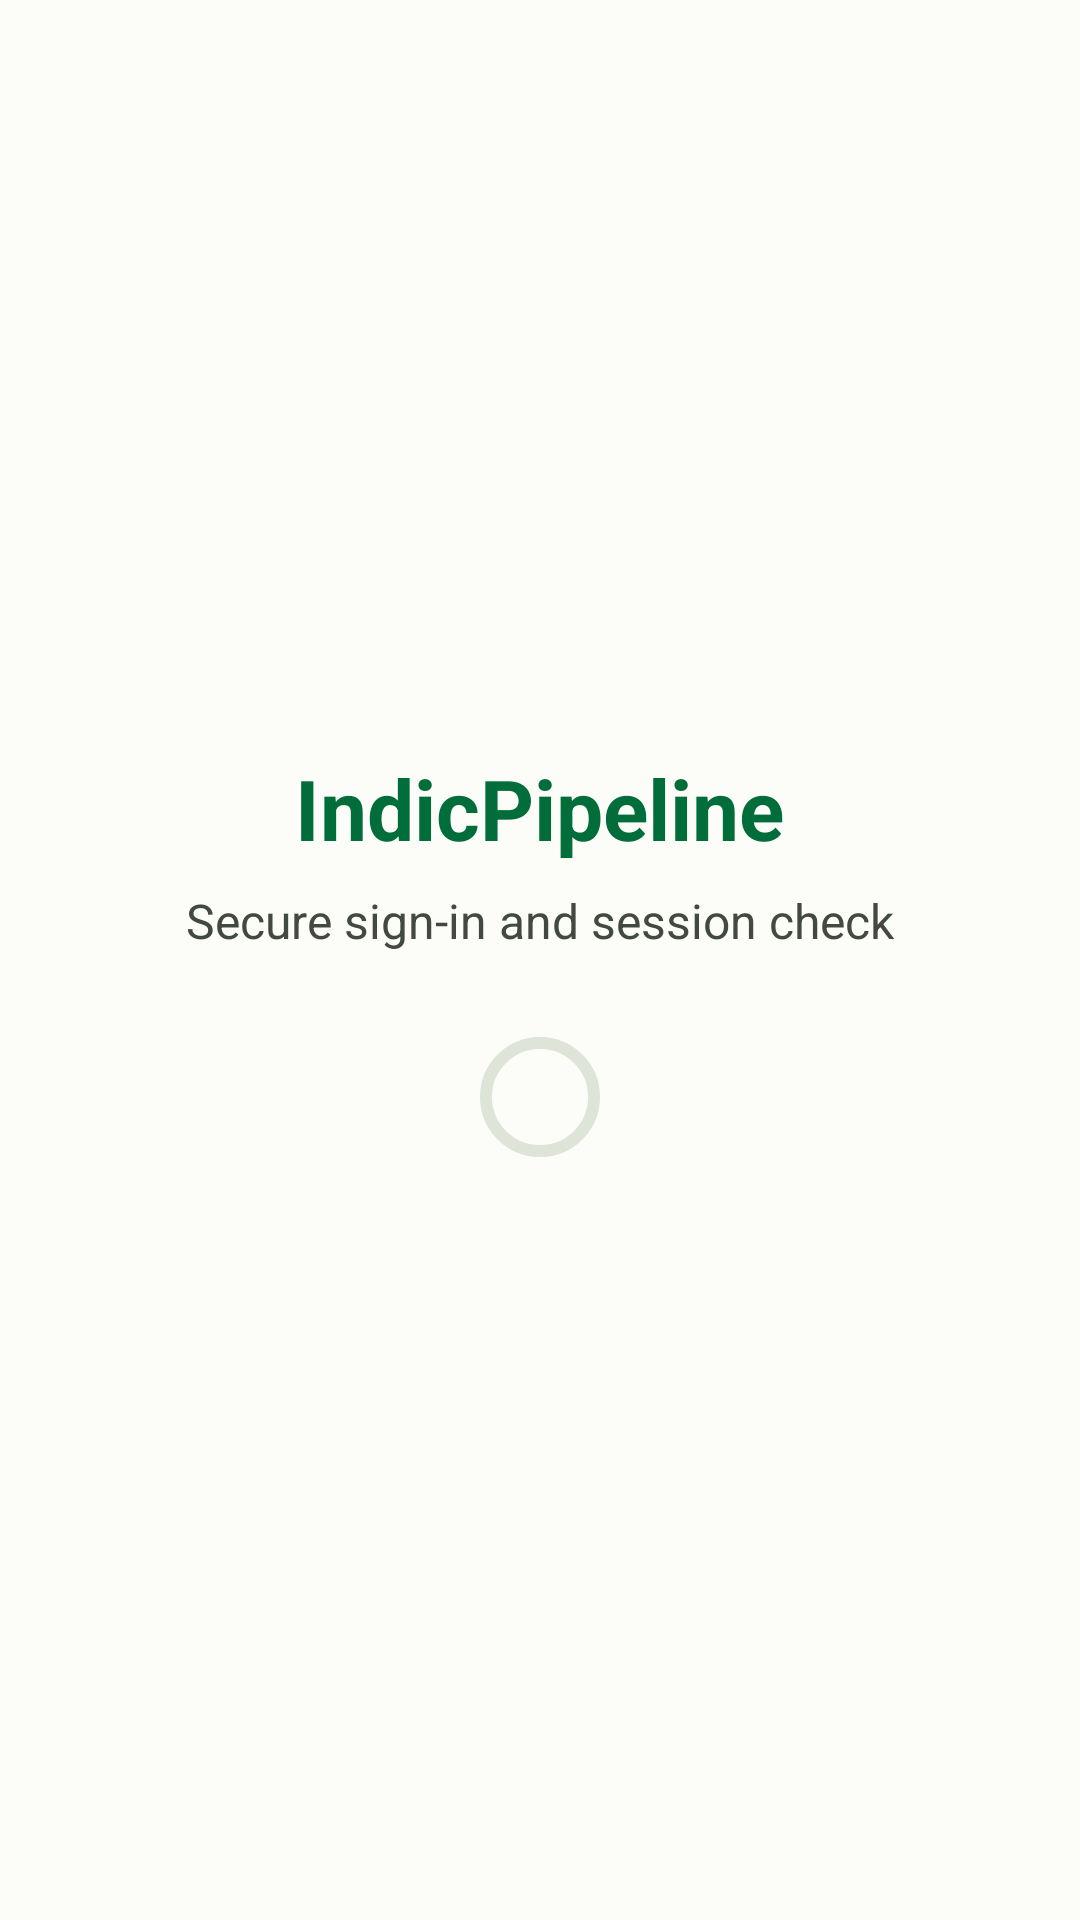

This screen was rendered from an Android layout file. Write that file and the resources it references.
<!-- AndroidManifest.xml: application theme Theme.IndicPipeline -->
<!-- res/layout/activity_splash.xml -->
<?xml version="1.0" encoding="utf-8"?>
<androidx.constraintlayout.widget.ConstraintLayout xmlns:android="http://schemas.android.com/apk/res/android"
    xmlns:app="http://schemas.android.com/apk/res-auto"
    android:layout_width="match_parent"
    android:layout_height="match_parent"
    android:background="@color/app_background">

    <LinearLayout
        android:layout_width="wrap_content"
        android:layout_height="wrap_content"
        android:gravity="center"
        android:orientation="vertical"
        app:layout_constraintBottom_toBottomOf="parent"
        app:layout_constraintEnd_toEndOf="parent"
        app:layout_constraintStart_toStartOf="parent"
        app:layout_constraintTop_toTopOf="parent">

        <com.google.android.material.textview.MaterialTextView
            android:layout_width="wrap_content"
            android:layout_height="wrap_content"
            android:text="@string/app_name"
            android:textColor="@color/app_primary"
            android:textSize="28sp"
            android:textStyle="bold" />

        <com.google.android.material.textview.MaterialTextView
            android:layout_width="wrap_content"
            android:layout_height="wrap_content"
            android:layout_marginTop="8dp"
            android:layout_marginBottom="24dp"
            android:text="@string/splash_subtitle"
            android:textColor="@color/app_on_surface_variant"
            android:textSize="16sp" />

        <com.google.android.material.progressindicator.CircularProgressIndicator
            android:layout_width="wrap_content"
            android:layout_height="wrap_content"
            app:indicatorColor="@color/app_primary"
            app:trackColor="@color/app_surface_variant" />
    </LinearLayout>

</androidx.constraintlayout.widget.ConstraintLayout>
<!-- resources referenced by this layout -->
<resources>
  <color name="app_background">#FCFDF8</color>
  <color name="app_on_surface_variant">#424940</color>
  <color name="app_primary">#006D3A</color>
  <color name="app_surface_variant">#DEE5D8</color>
  <string name="app_name">IndicPipeline</string>
  <string name="splash_subtitle">Secure sign-in and session check</string>
  <style name="Theme.IndicPipeline" parent="Base.Theme.IndicPipeline" />
  <style name="Base.Theme.IndicPipeline" parent="Theme.Material3.DayNight.NoActionBar">
          
          <item name="colorPrimary">@color/md_theme_light_primary</item>
          <item name="colorOnPrimary">@color/md_theme_light_onPrimary</item>
          <item name="colorPrimaryContainer">@color/md_theme_light_primaryContainer</item>
          <item name="colorOnPrimaryContainer">@color/md_theme_light_onPrimaryContainer</item>
  
          <item name="colorSecondary">@color/md_theme_light_secondary</item>
          <item name="colorOnSecondary">@color/md_theme_light_onSecondary</item>
          <item name="colorSecondaryContainer">@color/md_theme_light_secondaryContainer</item>
          <item name="colorOnSecondaryContainer">@color/md_theme_light_onSecondaryContainer</item>
  
          <item name="colorTertiary">@color/md_theme_light_tertiary</item>
          <item name="colorOnTertiary">@color/md_theme_light_onTertiary</item>
          <item name="colorTertiaryContainer">@color/md_theme_light_tertiaryContainer</item>
          <item name="colorOnTertiaryContainer">@color/md_theme_light_onTertiaryContainer</item>
  
          <item name="colorError">@color/md_theme_light_error</item>
          <item name="colorOnError">@color/md_theme_light_onError</item>
          <item name="colorErrorContainer">@color/md_theme_light_errorContainer</item>
          <item name="colorOnErrorContainer">@color/md_theme_light_onErrorContainer</item>
  
          <item name="android:colorBackground">@color/md_theme_light_background</item>
          <item name="colorOnBackground">@color/md_theme_light_onBackground</item>
          <item name="colorSurface">@color/md_theme_light_surface</item>
          <item name="colorOnSurface">@color/md_theme_light_onSurface</item>
          <item name="colorSurfaceVariant">@color/md_theme_light_surfaceVariant</item>
          <item name="colorOnSurfaceVariant">@color/md_theme_light_onSurfaceVariant</item>
          <item name="colorOutline">@color/md_theme_light_outline</item>
  
          <item name="android:statusBarColor">@android:color/transparent</item>
          <item name="android:navigationBarColor">@color/md_theme_light_surface</item>
      </style>
  <color name="md_theme_light_primary">#006D3A</color>
  <color name="md_theme_light_onPrimary">#FFFFFF</color>
  <color name="md_theme_light_primaryContainer">#8CF7AE</color>
  <color name="md_theme_light_onPrimaryContainer">#00210D</color>
  <color name="md_theme_light_secondary">#52634F</color>
  <color name="md_theme_light_onSecondary">#FFFFFF</color>
  <color name="md_theme_light_secondaryContainer">#D5E8CF</color>
  <color name="md_theme_light_onSecondaryContainer">#101F0F</color>
  <color name="md_theme_light_tertiary">#38656D</color>
  <color name="md_theme_light_onTertiary">#FFFFFF</color>
  <color name="md_theme_light_tertiaryContainer">#BCEBF4</color>
  <color name="md_theme_light_onTertiaryContainer">#001F24</color>
  <color name="md_theme_light_error">#BA1A1A</color>
  <color name="md_theme_light_onError">#FFFFFF</color>
  <color name="md_theme_light_errorContainer">#FFDAD6</color>
  <color name="md_theme_light_onErrorContainer">#410002</color>
  <color name="md_theme_light_background">#FCFDF8</color>
  <color name="md_theme_light_onBackground">#1A1C18</color>
  <color name="md_theme_light_surface">#FCFDF8</color>
  <color name="md_theme_light_onSurface">#1A1C18</color>
  <color name="md_theme_light_surfaceVariant">#DEE5D8</color>
  <color name="md_theme_light_onSurfaceVariant">#424940</color>
  <color name="md_theme_light_outline">#72796F</color>
</resources>
